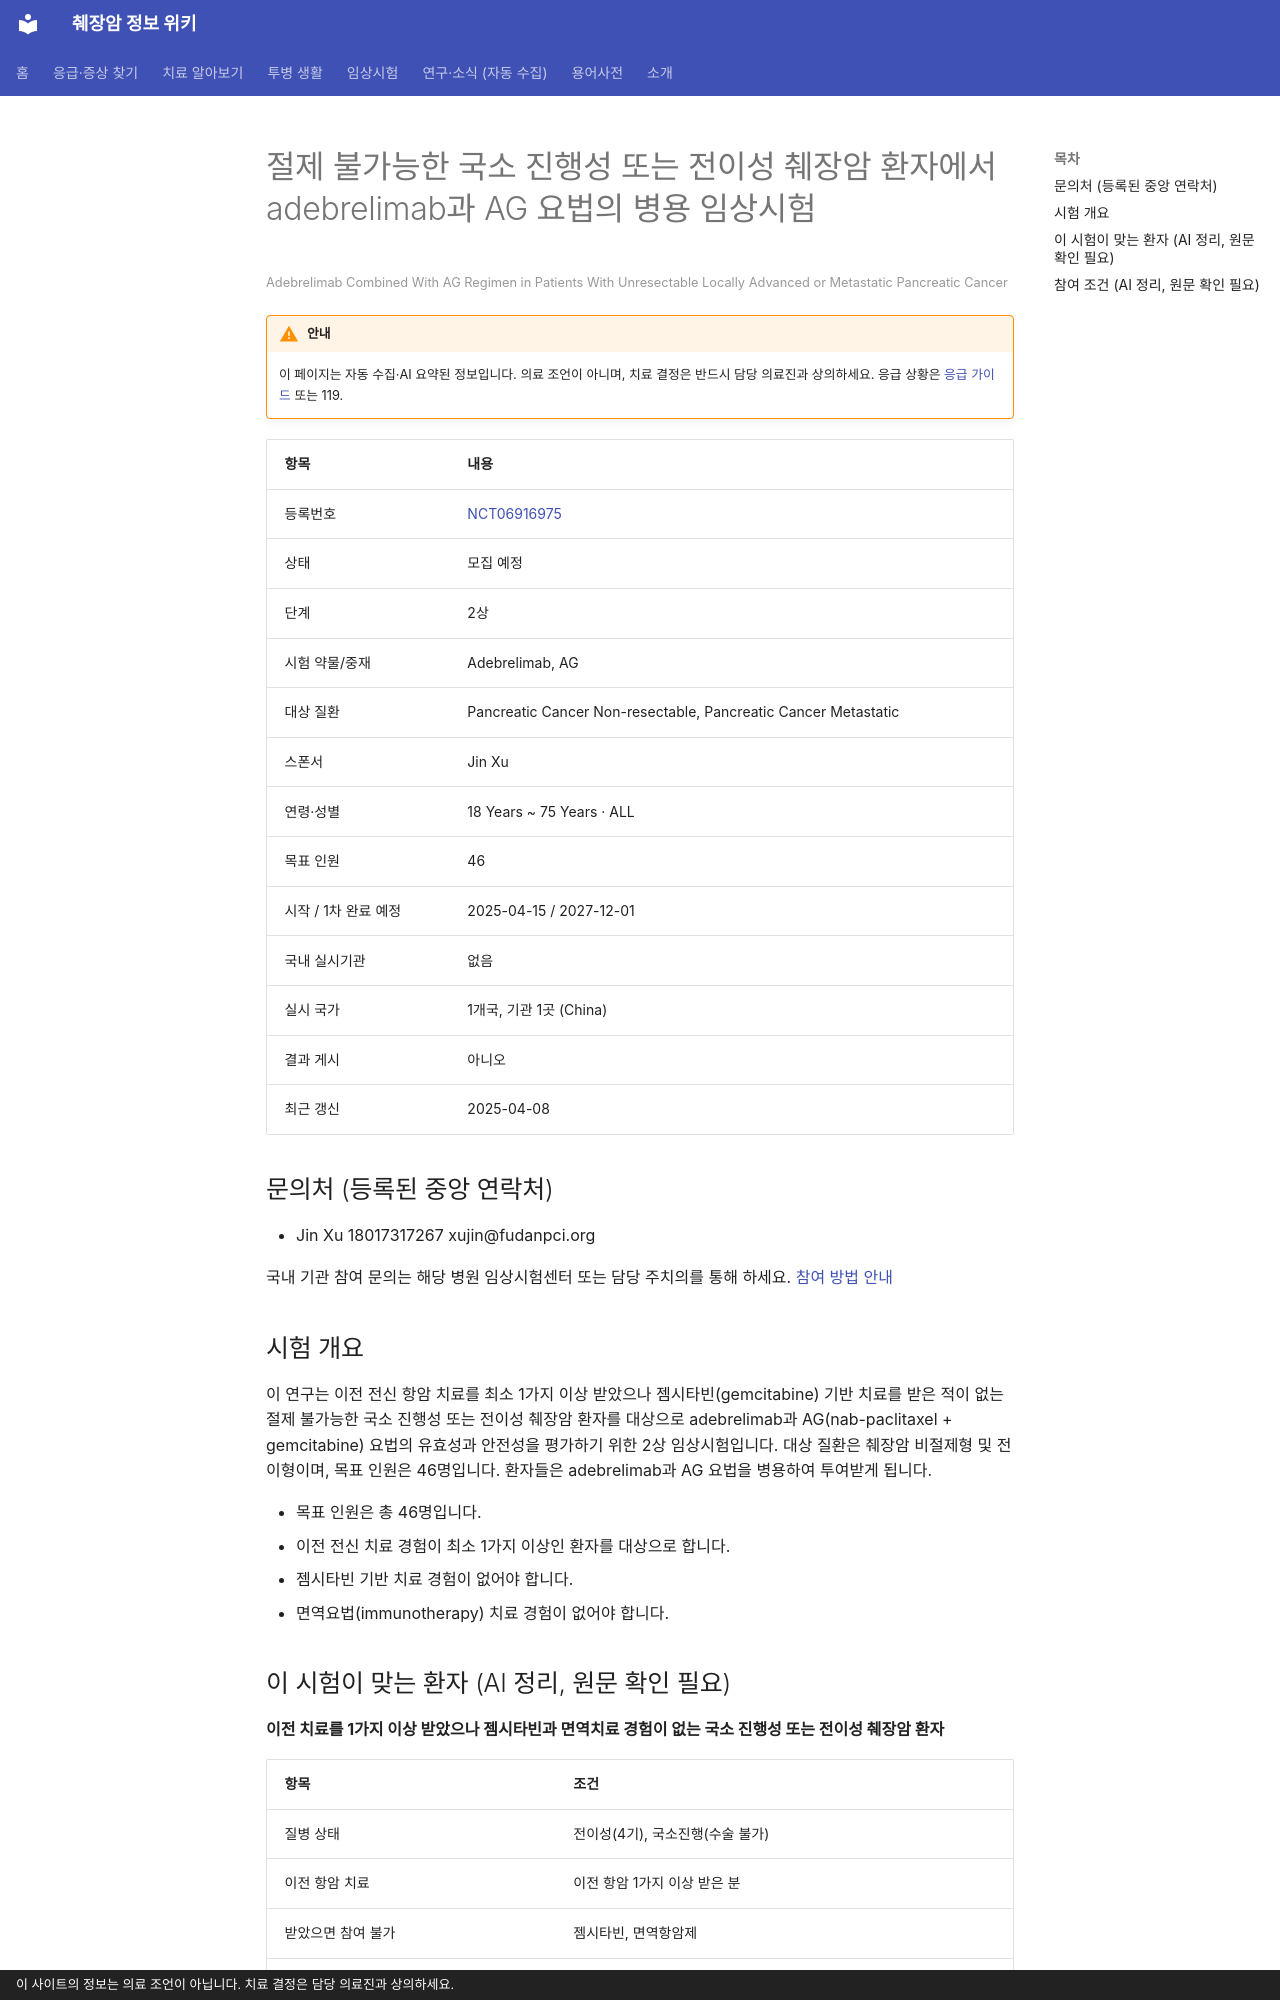

repository: hizorro88-rgb/papersearcher · page: _generated/trials/NCT06916975/index.html · generator: mkdocs · copyright: 이 사이트의 정보는 의료 조언이 아닙니다. 치료 결정은 담당 의료진과 상의하세요.

---
title: "NCT06916975 절제 불가능한 국소 진행성 또는 전이성 췌장암 환자에서 adebrelimab과 AG 요법의 병용 임상시험"
description: "2상 · 모집 예정"
comments: true
search:
  boost: 0.4
---

# 절제 불가능한 국소 진행성 또는 전이성 췌장암 환자에서 adebrelimab과 AG 요법의 병용 임상시험

<small>Adebrelimab Combined With AG Regimen in Patients With Unresectable Locally Advanced or Metastatic Pancreatic Cancer</small>

!!! warning "안내"
    이 페이지는 자동 수집·AI 요약된 정보입니다. 의료 조언이 아니며, 치료 결정은 반드시 담당 의료진과 상의하세요. 응급 상황은 [응급 가이드](../../guides/emergency/index.md) 또는 119.

| 항목 | 내용 |
|---|---|
| 등록번호 | [NCT06916975](https://clinicaltrials.gov/study/NCT06916975) |
| 상태 | 모집 예정 |
| 단계 | 2상 |
| 시험 약물/중재 | Adebrelimab, AG |
| 대상 질환 | Pancreatic Cancer Non-resectable, Pancreatic Cancer Metastatic |
| 스폰서 | Jin Xu |
| 연령·성별 | 18 Years ~ 75 Years · ALL |
| 목표 인원 | 46 |
| 시작 / 1차 완료 예정 | 2025-04-15 / 2027-12-01 |
| 국내 실시기관 | 없음 |
| 실시 국가 | 1개국, 기관 1곳 (China) |
| 결과 게시 | 아니오 |
| 최근 갱신 | 2025-04-08 |

## 문의처 (등록된 중앙 연락처)

- Jin Xu 18017317267 xujin@fudanpci.org

국내 기관 참여 문의는 해당 병원 임상시험센터 또는 담당 주치의를 통해 하세요. [참여 방법 안내](../../guides/trials/how-to-apply.md)

## 시험 개요

이 연구는 이전 전신 항암 치료를 최소 1가지 이상 받았으나 젬시타빈(gemcitabine) 기반 치료를 받은 적이 없는 절제 불가능한 국소 진행성 또는 전이성 췌장암 환자를 대상으로 adebrelimab과 AG(nab-paclitaxel + gemcitabine) 요법의 유효성과 안전성을 평가하기 위한 2상 임상시험입니다. 대상 질환은 췌장암 비절제형 및 전이형이며, 목표 인원은 46명입니다. 환자들은 adebrelimab과 AG 요법을 병용하여 투여받게 됩니다.

- 목표 인원은 총 46명입니다.
- 이전 전신 치료 경험이 최소 1가지 이상인 환자를 대상으로 합니다.
- 젬시타빈 기반 치료 경험이 없어야 합니다.
- 면역요법(immunotherapy) 치료 경험이 없어야 합니다.

## 이 시험이 맞는 환자 (AI 정리, 원문 확인 필요)

**이전 치료를 1가지 이상 받았으나 젬시타빈과 면역치료 경험이 없는 국소 진행성 또는 전이성 췌장암 환자**

| 항목 | 조건 |
|---|---|
| 질병 상태 | 전이성(4기), 국소진행(수술 불가) |
| 이전 항암 치료 | 이전 항암 1가지 이상 받은 분 |
| 받았으면 참여 불가 | 젬시타빈, 면역항암제 |
| ECOG 수행능력 | 1 이하 |
| 측정 가능 병변 | 필요 |

주요 제외 기준: 활동성 자가면역질환이 있는 경우 · 치료가 필요한 다른 암 병력이 있는 경우 · 활동성 B형 또는 C형 간염이 있는 경우 · HIV 감염이 있는 경우

내 상황에 맞는지 한 번에 보려면 [맞춤 임상시험 찾기](../../guides/trials/finder.md).
